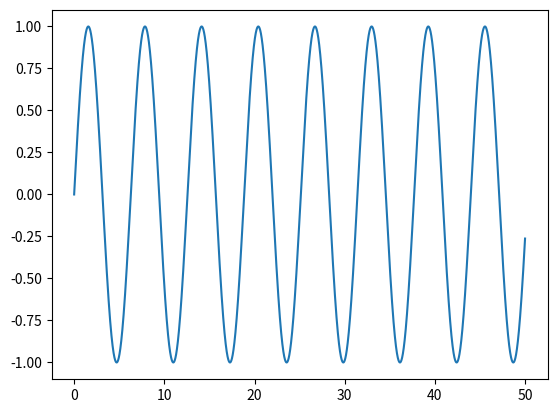

Reproduce this figure in Python.
import matplotlib.pyplot as plt
import numpy as np

x = np.linspace(0, 50, 1002023)
plt.plot(x, np.sin(x))

plt.show()

print("Hello there again!")

print("Hi!")

#pip install matplotlib
